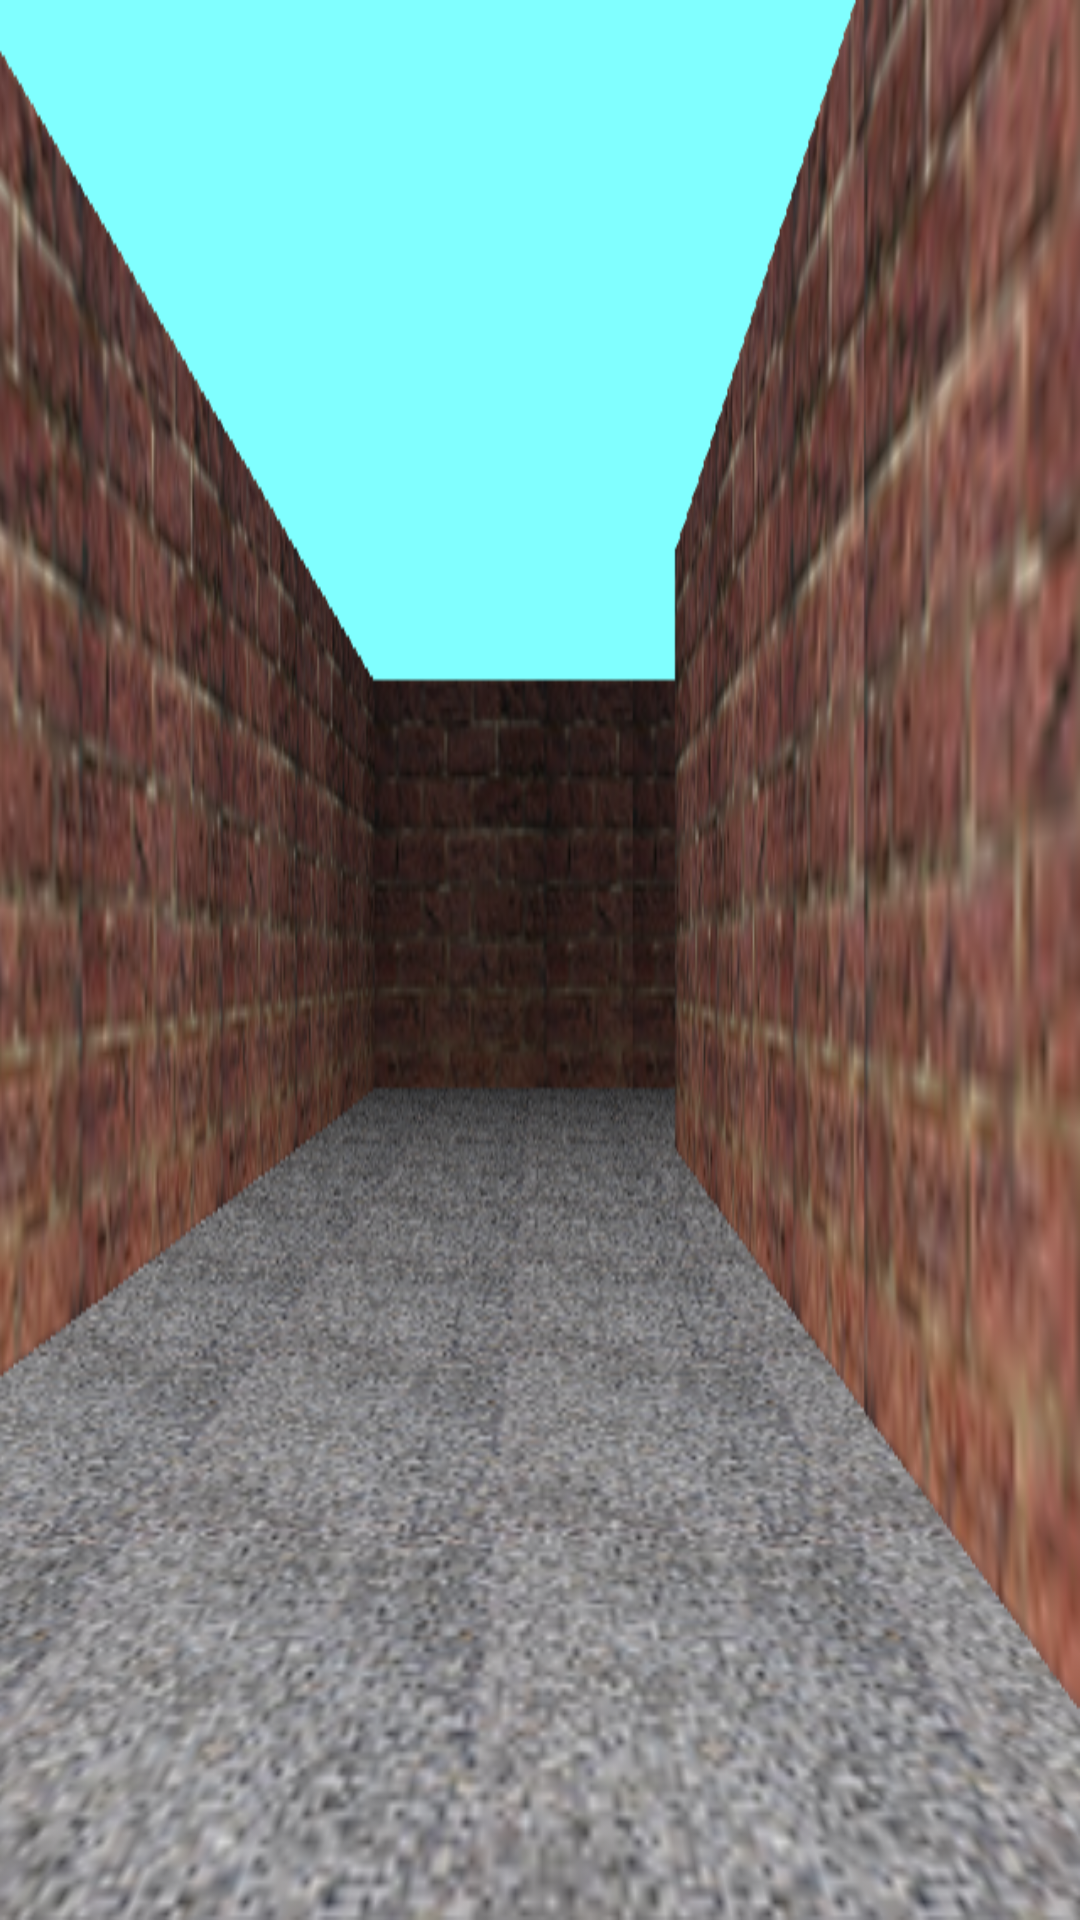

Reconstruct the res/layout file that produces this screen, plus the resources it refers to.
<!-- AndroidManifest.xml: application theme AppTheme -->
<!-- res/layout/startscreen.xml -->
<?xml version="1.0" encoding="utf-8"?>
<LinearLayout xmlns:android="http://schemas.android.com/apk/res/android"
    android:orientation="vertical" android:layout_width="match_parent"
    android:layout_height="match_parent"
    android:background="@drawable/mazebg">

</LinearLayout>
<!-- resources referenced by this layout -->
<resources>
  <!-- drawable mazebg: png bitmap (drawable, 538356 bytes) -->
  <style name="AppTheme" parent="Theme.AppCompat.Light.DarkActionBar">
          
          <item name="colorPrimary">@color/colorPrimary</item>
          <item name="colorPrimaryDark">@color/colorPrimaryDark</item>
          <item name="colorAccent">@color/colorAccent</item>
      </style>
  <!-- not gathered from this repository: default colours our renderer supplied (Android Studio template values) -->
  <color name="colorPrimary">#FF6200EE</color>
  <color name="colorPrimaryDark">#FF3700B3</color>
  <color name="colorAccent">#FF03DAC5</color>
</resources>
